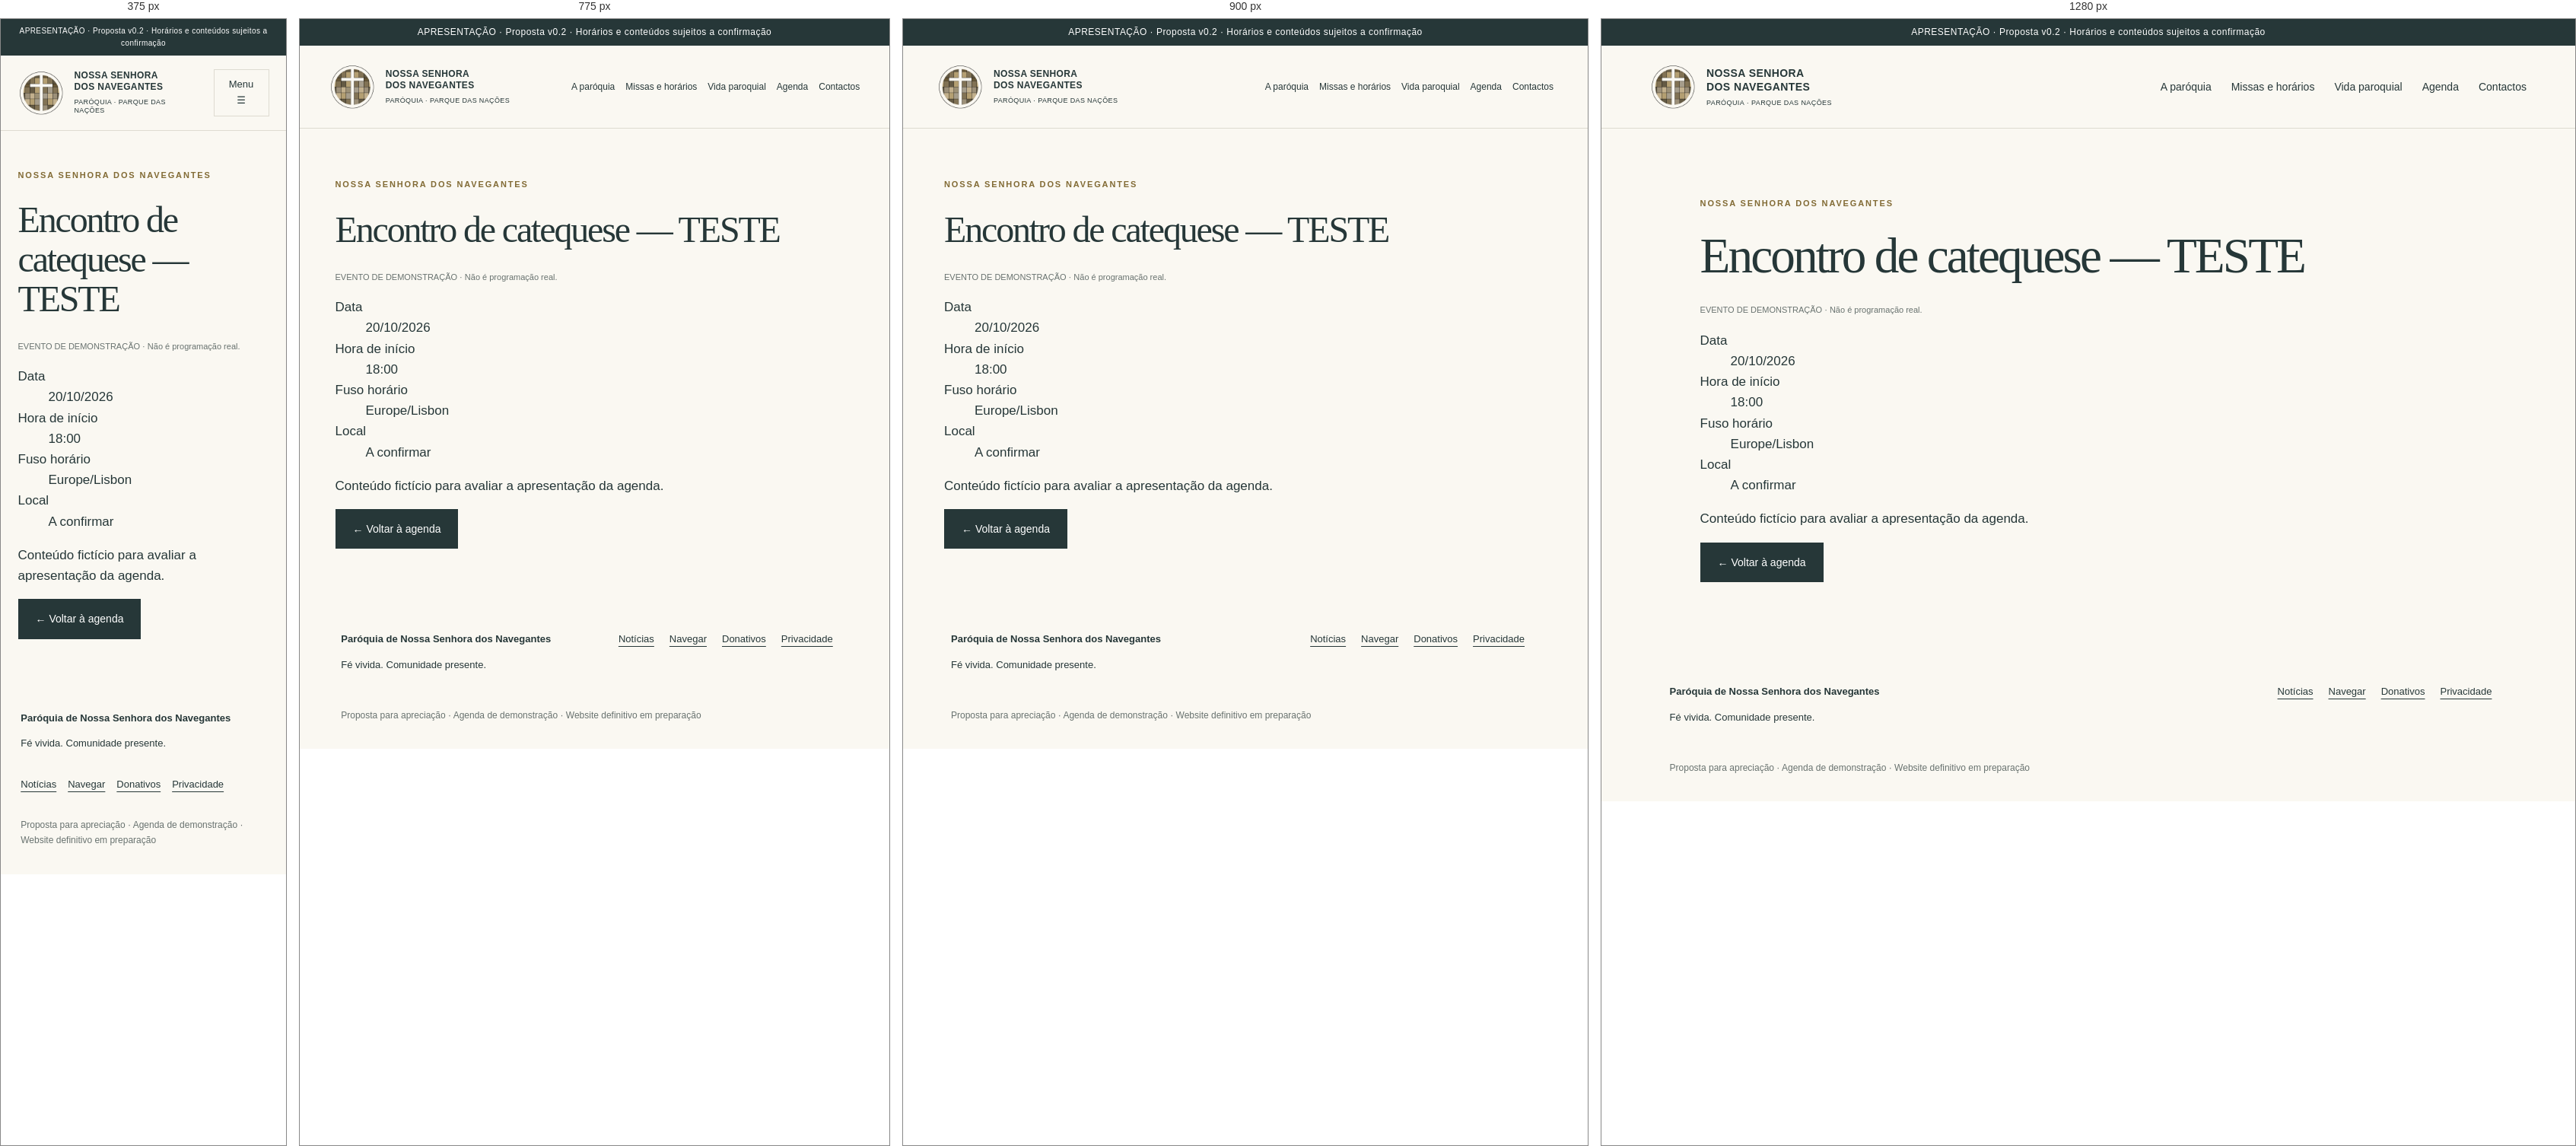
Rendered at 375 px, 775 px, 900 px and 1280 px, left to right.

<!-- file: evento-catequese.html -->
<!doctype html><html lang="pt-PT"><head><meta charset="utf-8"><meta name="viewport" content="width=device-width,initial-scale=1"><meta name="robots" content="noindex,nofollow"><meta name="description" content="Proposta de website para a Paróquia de Nossa Senhora dos Navegantes. Apresentação para apreciação."><title>Encontro de catequese — TESTE · Nossa Senhora dos Navegantes</title><link rel="stylesheet" href="style.css"><script src="app.js" defer></script></head><body><div class="preview">APRESENTAÇÃO · Proposta v0.2 · Horários e conteúdos sujeitos a confirmação</div><a class="skip" href="#conteudo">Saltar para o conteúdo</a><header class="nvg-header"><a class="brand" href="index.html"><img src="logo.png" width="60" height="60" alt="Logótipo da paróquia"><span>NOSSA SENHORA<br>DOS NAVEGANTES<small>PARÓQUIA · PARQUE DAS NAÇÕES</small></span></a><button id="menu" aria-expanded="false" aria-controls="nav">Menu ☰</button><nav id="nav" aria-label="Navegação principal"><a href="paroquia.html" >A paróquia</a><a href="horarios.html" >Missas e horários</a><a href="vida-paroquial.html" >Vida paroquial</a><a href="agenda.html" >Agenda</a><a href="contactos.html" >Contactos</a></nav></header><main id="conteudo"><section class="section nvg-page"><p class="eyebrow">NOSSA SENHORA DOS NAVEGANTES</p><h1>Encontro de catequese — TESTE</h1><p class="nvg-test-label">EVENTO DE DEMONSTRAÇÃO · Não é programação real.</p><dl><dt>Data</dt><dd>20/10/2026</dd><dt>Hora de início</dt><dd>18:00</dd><dt>Fuso horário</dt><dd>Europe/Lisbon</dd><dt>Local</dt><dd>A confirmar</dd></dl><p>Conteúdo fictício para avaliar a apresentação da agenda.</p><a class="button" href="agenda.html">← Voltar à agenda</a></section></main><footer><div><strong>Paróquia de Nossa Senhora dos Navegantes</strong><p>Fé vivida. Comunidade presente.</p></div><div><a href="noticias.html">Notícias</a><a href="navegar.html">Navegar</a><a href="donativos.html">Donativos</a><a href="politica-de-privacidade.html">Privacidade</a></div><p class="note">Proposta para apreciação · Agenda de demonstração · Website definitivo em preparação</p></footer></body></html>

/* @media block from style.css */
@media(max-width:950px){nav{gap:14px;font-size:12px}.brand{font-size:12px}.hero-copy{padding:55px 10%}.hero{min-height:580px}.row{flex-wrap:wrap}.section{padding:65px 6%}}

/* @media block from style.css */
@media(max-width:700px){header{position:relative;padding:18px 6%}#menu{display:block;border:1px solid var(--line);padding:9px 12px;background:transparent;font-size:13px}nav{display:none;position:absolute;top:100%;left:0;right:0;background:var(--paper);z-index:5;padding:20px 6%;box-shadow:0 8px 15px #0001}nav.open{display:flex;flex-direction:column;font-size:16px}.hero{grid-template-columns:1fr}.hero-copy{padding:44px 6%}.hero-photo{min-height:340px}.hero-photo span{font-size:20px}.place{margin-top:30px}.quick{grid-template-columns:1fr}.quick a,.quick a:first-child{padding:20px 0;border-right:0;border-bottom:1px solid var(--line)}.hours,.visit{grid-template-columns:1fr;gap:20px}.section-head{display:block}.paths,.events{grid-template-columns:1fr}.paths p{min-height:0}.section{padding:50px 6%}.preview{font-size:10px}.row strong{font-size:20px}footer>div:last-of-type{display:flex;gap:15px;flex-wrap:wrap}footer a{margin:0}}

/* @media block from style.css */
@media(max-width:850px){.nvg-inner{padding:40px 6% 60px}.nvg-inner h1{font-size:44px}.nvg-inner h2{font-size:31px}.nvg-inner .news-grid{grid-template-columns:1fr}.nvg-filter{display:block}.nvg-filter label{margin-bottom:15px}.nvg-filter input,.nvg-filter select{width:100%}.nvg-filter button{margin:0 12px 12px 0}.nvg-inner .visit{padding:25px}.nvg-search{flex-wrap:wrap}.event-meta{display:block}.event-meta p{margin:8px 0}}